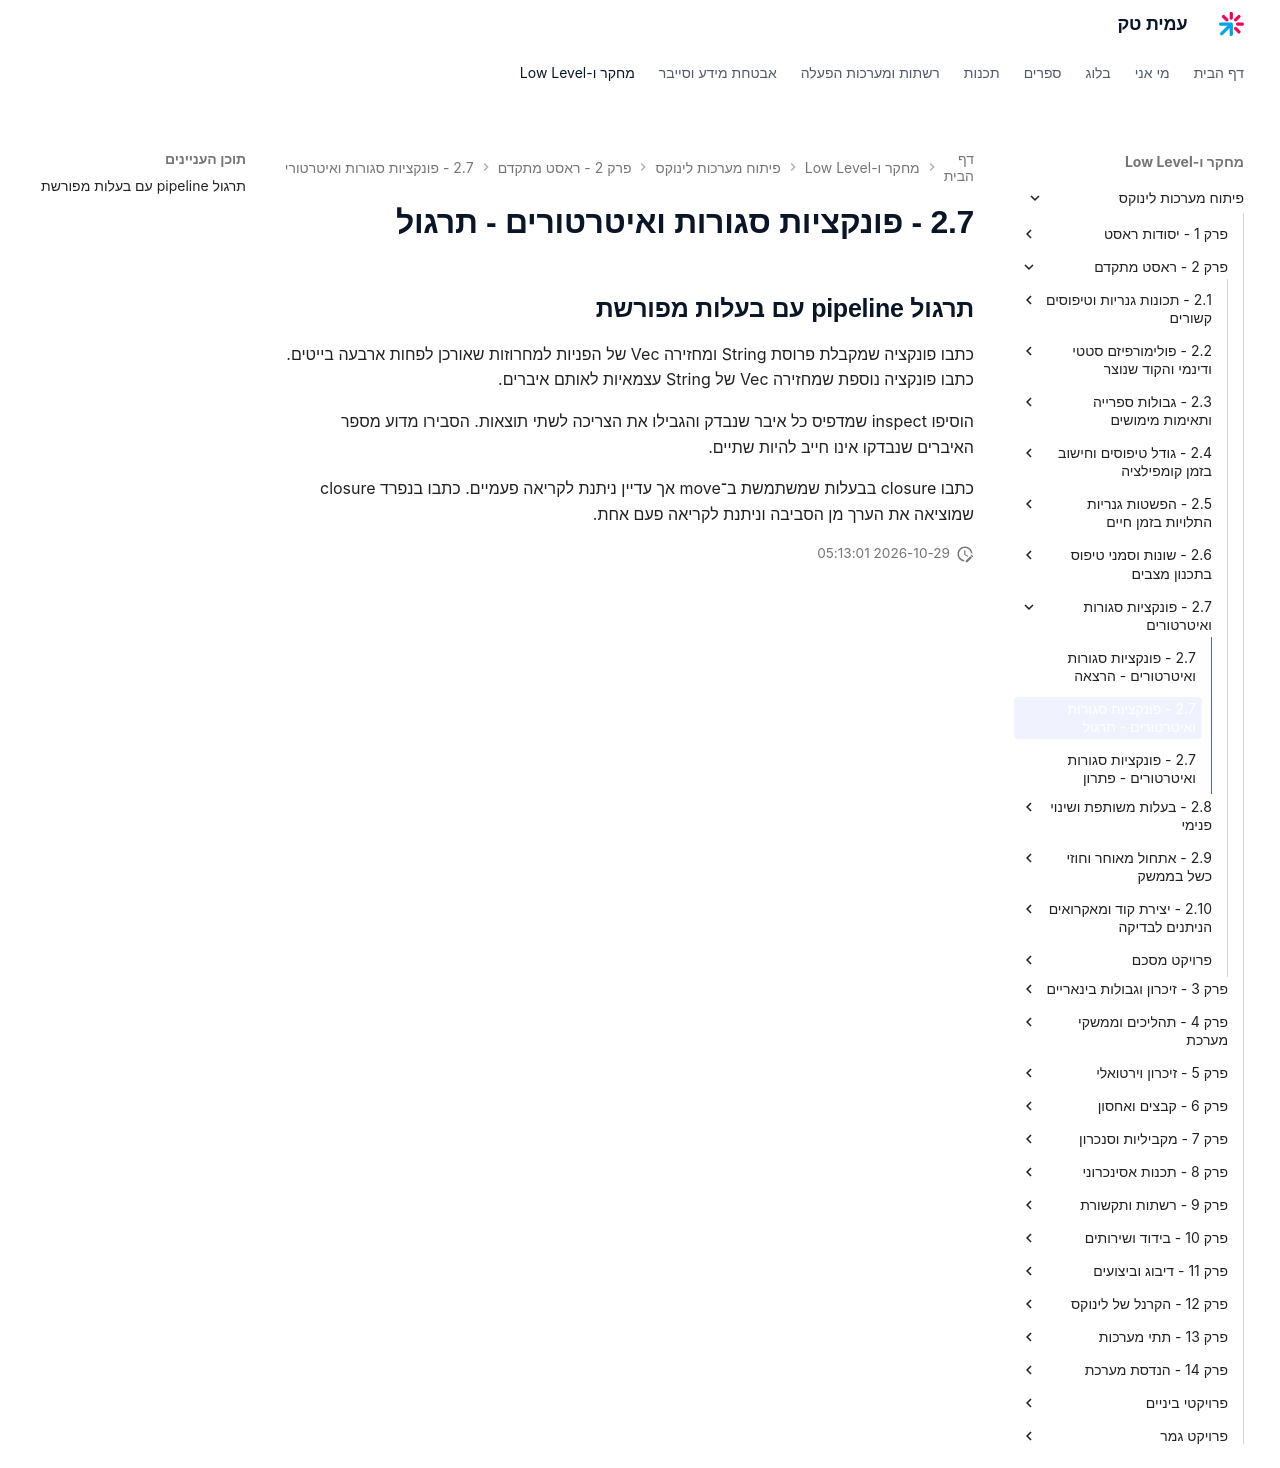

repository: AmitPinchasi/amittech · page: פיתוח-מערכות-לינוקס/2 - ראסט מתקדם/2.7 - פונקציות סגורות ואיטרטורים/2.7 - פונקציות סגורות ואיטרטורים - תרגול/index.html · generator: mkdocs

## תרגול pipeline עם בעלות מפורשת

כתבו פונקציה שמקבלת פרוסת String ומחזירה Vec של הפניות למחרוזות שאורכן לפחות ארבעה בייטים. כתבו פונקציה נוספת שמחזירה Vec של String עצמאיות לאותם איברים.

הוסיפו inspect שמדפיס כל איבר שנבדק והגבילו את הצריכה לשתי תוצאות. הסבירו מדוע מספר האיברים שנבדקו אינו חייב להיות שתיים.

כתבו closure בבעלות שמשתמשת ב־move אך עדיין ניתנת לקריאה פעמיים. כתבו בנפרד closure שמוציאה את הערך מן הסביבה וניתנת לקריאה פעם אחת.
